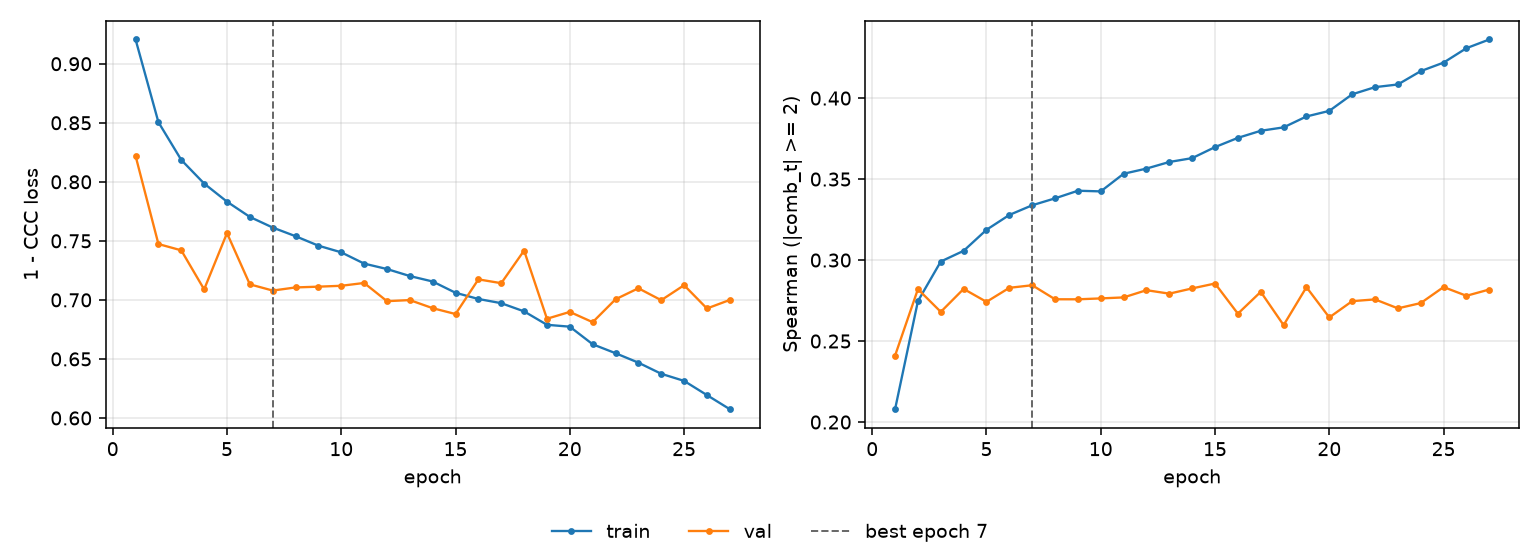

Data behind this chart, as committed beside it:
epoch, tr_loss, vl_loss, tr_sp, vl_sp, is_best
1, 0.9205, 0.8219, 0.2079, 0.241, False
2, 0.8505, 0.7473, 0.2746, 0.282, False
3, 0.8185, 0.742, 0.2991, 0.268, False
4, 0.7985, 0.7089, 0.3057, 0.2822, False
5, 0.7832, 0.7565, 0.3187, 0.2742, False
6, 0.7703, 0.7132, 0.3279, 0.2829, False
7, 0.7613, 0.7079, 0.3338, 0.2845, True
8, 0.7539, 0.7105, 0.3381, 0.2758, False
9, 0.7459, 0.7112, 0.3428, 0.2758, False
10, 0.7403, 0.712, 0.3424, 0.2763, False
11, 0.7307, 0.7143, 0.3533, 0.2769, False
12, 0.7261, 0.6989, 0.3565, 0.2814, False
13, 0.7202, 0.6998, 0.3606, 0.2793, False
14, 0.7156, 0.693, 0.3629, 0.2825, False
15, 0.706, 0.688, 0.3697, 0.2855, False
16, 0.7008, 0.7174, 0.3755, 0.2669, False
17, 0.6972, 0.7142, 0.3798, 0.2804, False
18, 0.6903, 0.7418, 0.3819, 0.2598, False
19, 0.6789, 0.684, 0.3887, 0.2833, False
20, 0.6773, 0.6898, 0.3921, 0.2646, False
21, 0.6624, 0.6811, 0.4023, 0.2746, False
22, 0.6548, 0.7005, 0.4068, 0.2757, False
23, 0.6468, 0.7099, 0.4084, 0.2702, False
24, 0.6374, 0.6997, 0.4166, 0.2734, False
25, 0.6314, 0.7124, 0.4219, 0.2833, False
26, 0.6194, 0.6927, 0.4308, 0.2779, False
27, 0.6074, 0.7, 0.4362, 0.2818, False
